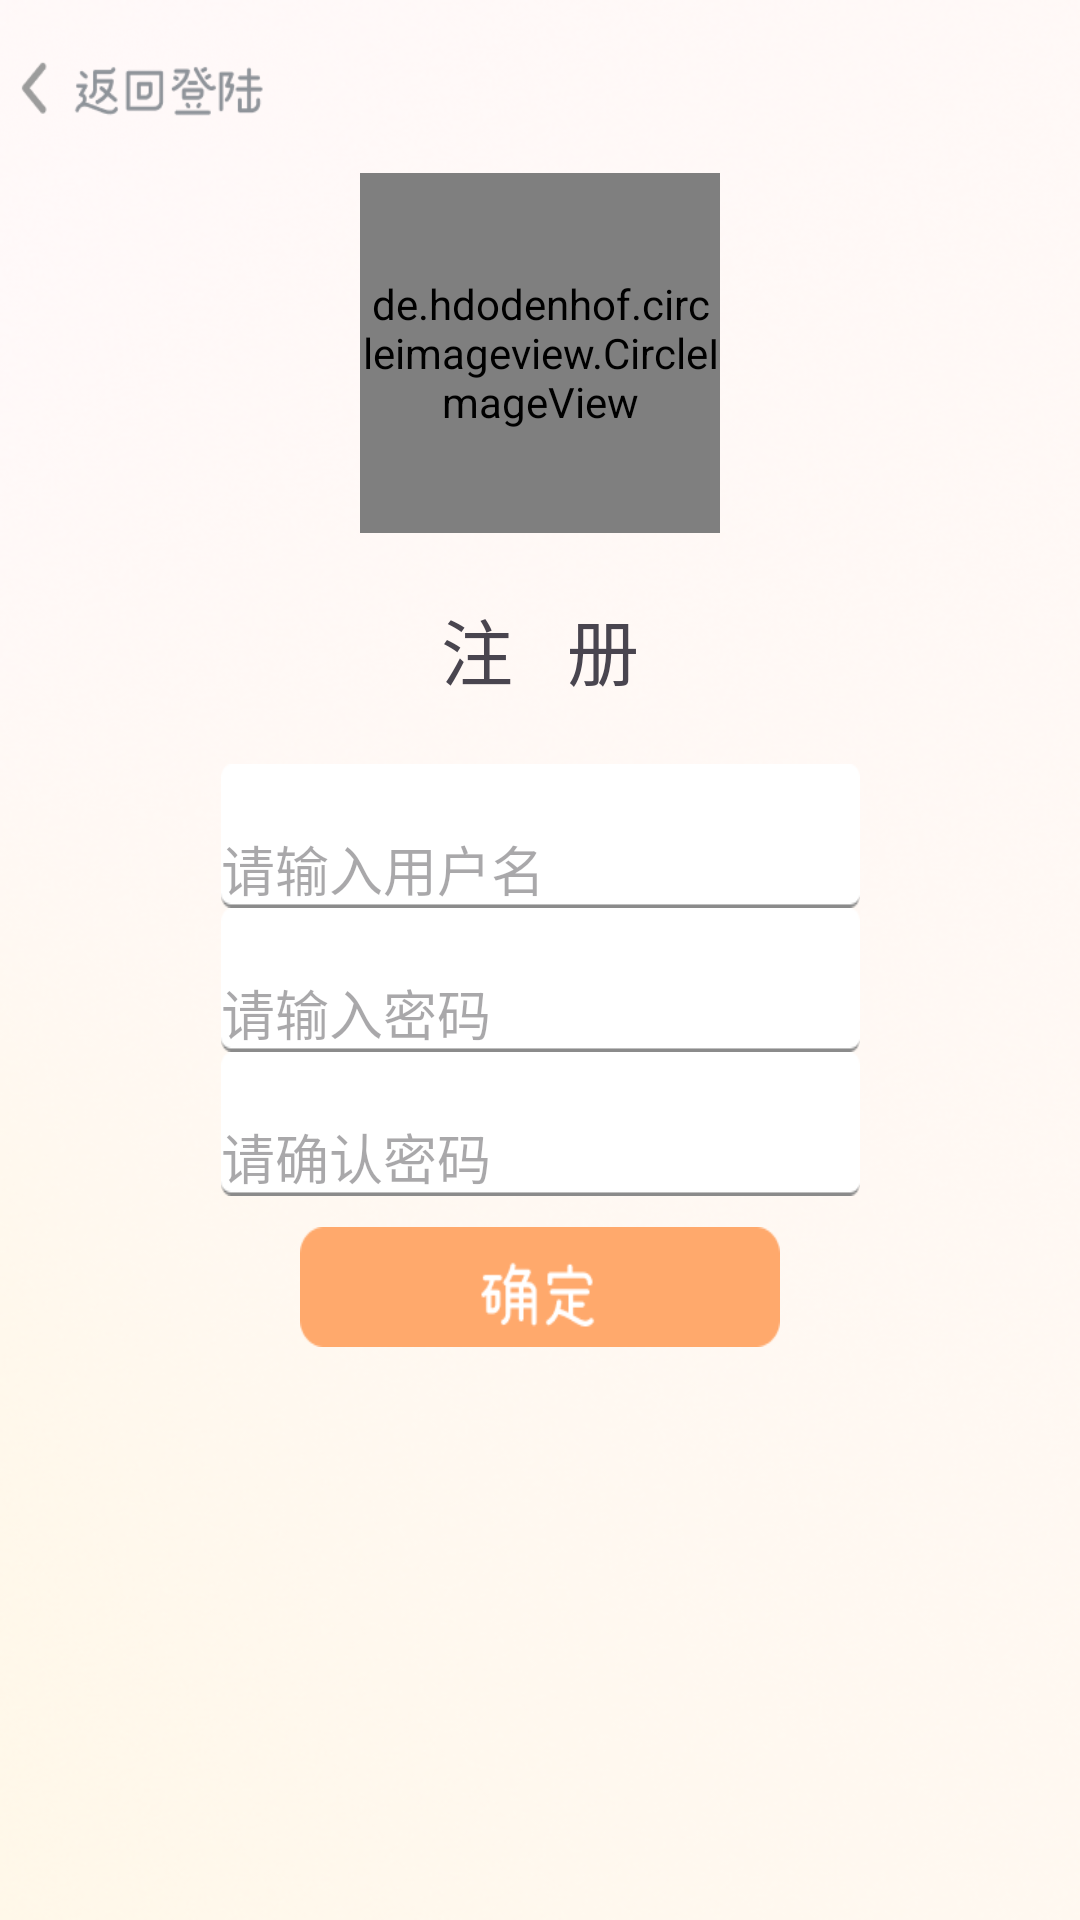

Layout XML and referenced resources for this Android screen:
<!-- AndroidManifest.xml: application theme Theme.ImitateJuejin2 -->
<!-- res/layout/activity_register.xml -->
<?xml version="1.0" encoding="utf-8"?>
<androidx.constraintlayout.widget.ConstraintLayout xmlns:android="http://schemas.android.com/apk/res/android"
    xmlns:app="http://schemas.android.com/apk/res-auto"
    xmlns:tools="http://schemas.android.com/tools"
    android:layout_width="match_parent"
    android:layout_height="match_parent"
    android:background="@drawable/img_whole_background"
    app:guidelineUseRtl="true"
    tools:context=".ui.activity.RegisterActivity">

    <EditText
        android:id="@+id/registerUsername"
        android:layout_width="213dp"
        android:layout_height="48dp"
        android:background="@drawable/bg_input"
        android:gravity="bottom"
        android:hint="请输入用户名"
        android:fontFamily="@font/font1"
        app:layout_constraintEnd_toEndOf="parent"
        app:layout_constraintStart_toStartOf="parent"
        app:layout_constraintTop_toTopOf="@+id/guideline3"/>

    <EditText
        android:id="@+id/confirmPassword"
        android:layout_width="213dp"
        android:layout_height="48dp"
        android:background="@drawable/bg_input"
        android:gravity="bottom"
        android:hint="请确认密码"
        android:fontFamily="@font/font1"
        app:layout_constraintEnd_toEndOf="parent"
        app:layout_constraintStart_toStartOf="parent"
        app:layout_constraintTop_toBottomOf="@+id/registerPassword"/>

    <de.hdodenhof.circleimageview.CircleImageView
        android:id="@+id/registerHeadImage"
        android:layout_width="120dp"
        android:layout_height="120dp"
        android:background="@drawable/img_register_headimage"
        app:layout_constraintEnd_toEndOf="parent"
        app:layout_constraintStart_toStartOf="parent"
        app:layout_constraintTop_toTopOf="@+id/guideline" />

    <TextView
        android:id="@+id/textView2"
        android:layout_width="wrap_content"
        android:layout_height="45dp"
        android:gravity="center"
        android:text="注   册"
        android:fontFamily="@font/font1"
        android:textSize="24sp"
        app:layout_constraintBottom_toTopOf="@+id/registerUsername"
        app:layout_constraintEnd_toEndOf="parent"
        app:layout_constraintStart_toStartOf="parent"
        app:layout_constraintTop_toBottomOf="@+id/registerHeadImage" />

    <EditText
        android:id="@+id/registerPassword"
        android:layout_width="213dp"
        android:layout_height="48dp"
        android:background="@drawable/bg_input"
        android:gravity="bottom"
        android:hint="请输入密码"
        android:fontFamily="@font/font1"
        app:layout_constraintEnd_toEndOf="parent"
        app:layout_constraintStart_toStartOf="parent"
        app:layout_constraintTop_toBottomOf="@+id/registerUsername" />

    <ImageView
        android:id="@+id/registerBtn"
        android:layout_width="160dp"
        android:layout_height="40dp"
        android:background="@drawable/btn_confirm_register"
        app:layout_constraintEnd_toEndOf="parent"
        app:layout_constraintStart_toStartOf="parent"
        app:layout_constraintTop_toTopOf="@+id/guideline5" />

    <ImageView
        android:id="@+id/registerReturn"
        android:layout_width="100dp"
        android:layout_height="38dp"
        android:background="@drawable/btn_from_register_to_login"
        app:layout_constraintBottom_toTopOf="@+id/guideline"
        app:layout_constraintStart_toStartOf="parent"
        app:layout_constraintTop_toTopOf="parent" />

    <androidx.constraintlayout.widget.Guideline
        android:id="@+id/guideline"
        android:layout_width="wrap_content"
        android:layout_height="wrap_content"
        android:orientation="horizontal"
        app:layout_constraintGuide_percent="0.090287276" />

    <androidx.constraintlayout.widget.Guideline
        android:id="@+id/guideline3"
        android:layout_width="wrap_content"
        android:layout_height="wrap_content"
        android:orientation="horizontal"
        app:layout_constraintGuide_percent="0.39808482" />

    <androidx.constraintlayout.widget.Guideline
        android:id="@+id/guideline5"
        android:layout_width="wrap_content"
        android:layout_height="wrap_content"
        android:orientation="horizontal"
        app:layout_constraintGuide_percent="0.63885087" />

</androidx.constraintlayout.widget.ConstraintLayout>
<!-- resources referenced by this layout -->
<resources>
  <!-- drawable bg_input: png bitmap (drawable, 625 bytes) -->
  <!-- drawable btn_confirm_register: png bitmap (drawable, 1768 bytes) -->
  <!-- drawable btn_from_register_to_login: png bitmap (drawable, 16369 bytes) -->
  <!-- drawable img_register_headimage: png bitmap (drawable, 1002 bytes) -->
  <!-- drawable img_whole_background: png bitmap (drawable, 165551 bytes) -->
  <style name="Theme.ImitateJuejin2" parent="Base.Theme.ImitateJuejin2" />
  <style name="Base.Theme.ImitateJuejin2" parent="Theme.Material3.DayNight.NoActionBar">
          
          
      </style>
</resources>
